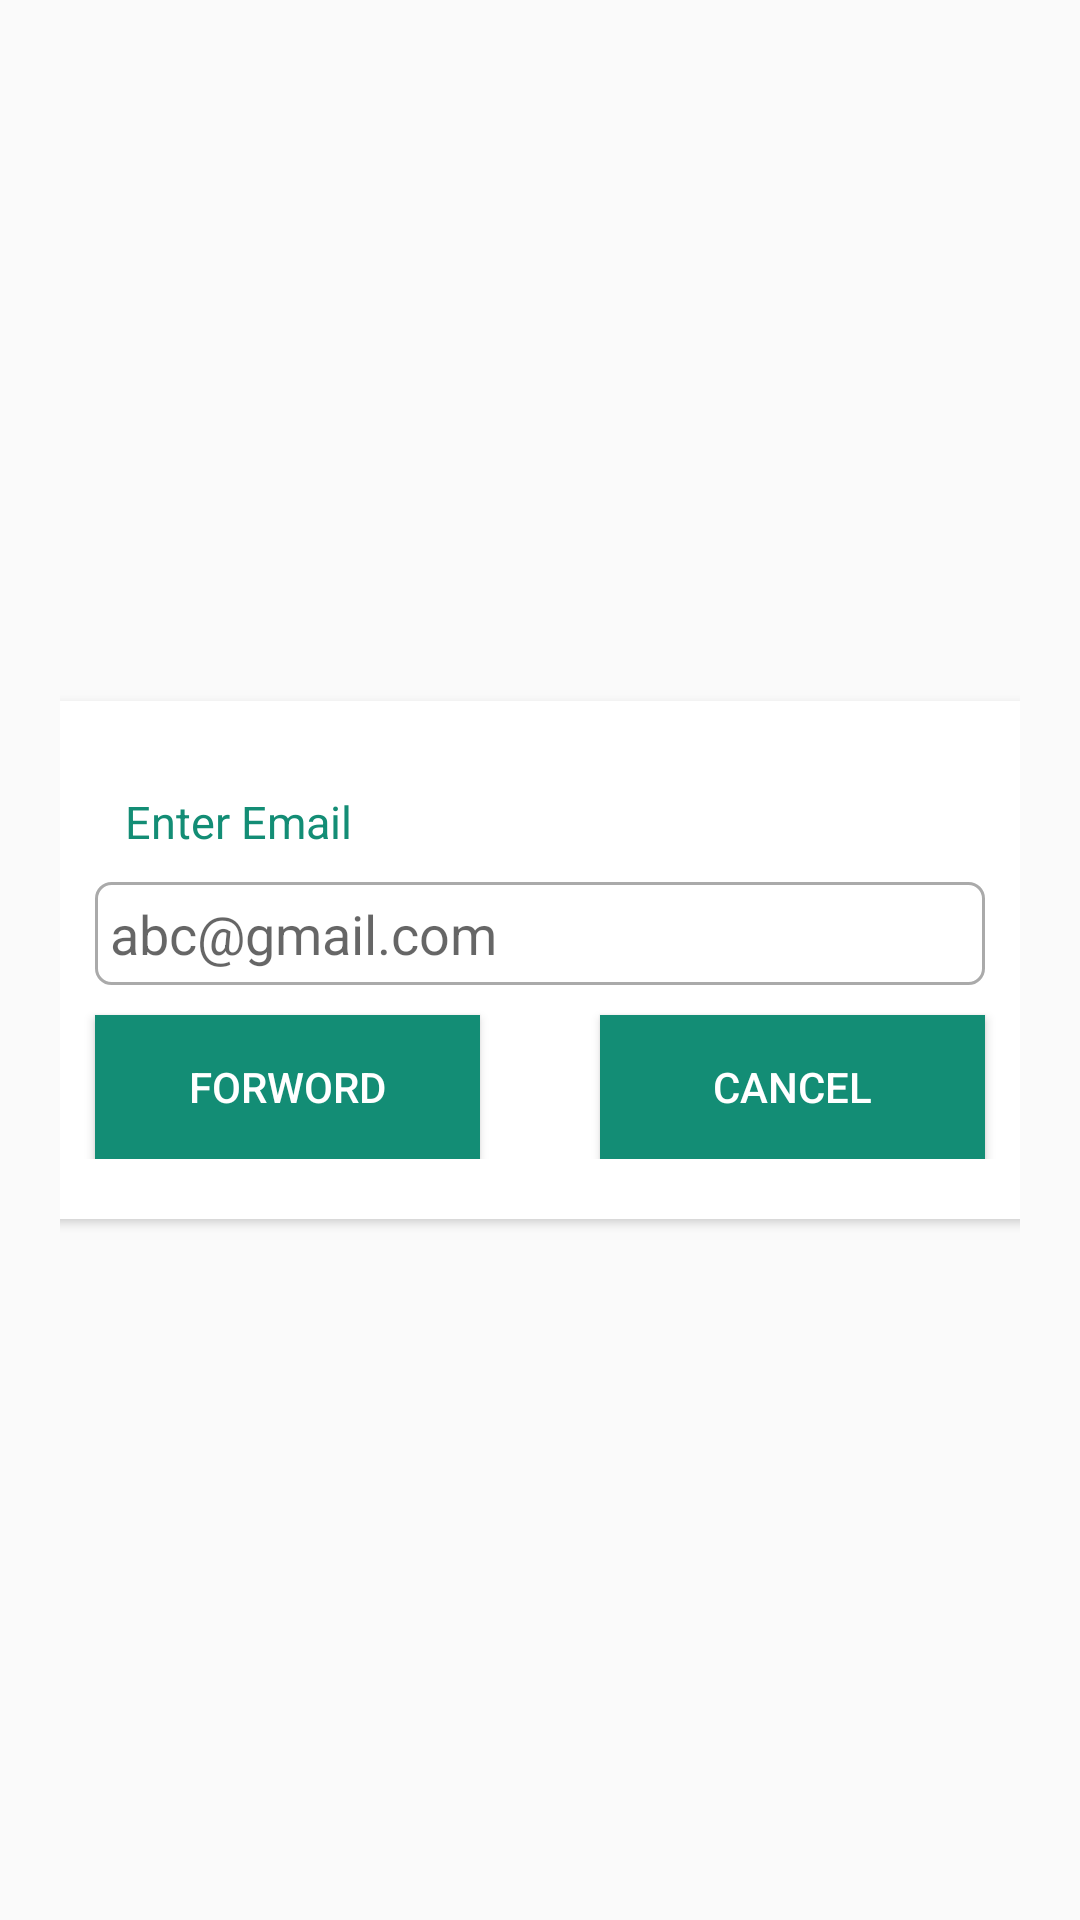

Layout XML and referenced resources for this Android screen:
<!-- AndroidManifest.xml: application theme AppTheme -->
<!-- res/layout/forword_email_dialog.xml -->
<?xml version="1.0" encoding="utf-8"?>
<LinearLayout xmlns:android="http://schemas.android.com/apk/res/android"
    xmlns:app="http://schemas.android.com/apk/res-auto"
    android:layout_width="match_parent"
    android:layout_height="match_parent"
    android:gravity="center"
    android:orientation="vertical"
    android:padding="20dp">

    <android.support.v7.widget.CardView
        android:layout_width="350dp"
        android:layout_height="wrap_content"
        app:cardCornerRadius="5dp"
        app:cardMaxElevation="5dp"
        app:cardPreventCornerOverlap="true"
        app:cardUseCompatPadding="true">


        <LinearLayout
            android:layout_width="match_parent"
            android:layout_height="wrap_content"
            android:layout_marginBottom="20dp"
            android:layout_marginTop="20dp"
            android:gravity="center"
            android:orientation="vertical">


            <TextView
                android:layout_width="match_parent"
                android:layout_height="match_parent"
                android:layout_marginEnd="20dp"
                android:layout_marginStart="20dp"
                android:padding="10dp"
                android:text="Enter Email"
                android:textColor="@color/colorPrimary"
                android:textSize="15dp" />

            <EditText
                android:id="@+id/Email"
                android:layout_width="match_parent"
                android:layout_height="wrap_content"
                android:layout_marginEnd="20dp"
                android:layout_marginStart="20dp"
                android:background="@drawable/shape_editext"
                android:gravity="center|start|top"
                android:hint="abc@gmail.com"
                android:lines="1"
                android:padding="5dp" />

            <LinearLayout
                android:layout_width="match_parent"
                android:layout_height="wrap_content">

                <Button
                    android:id="@+id/ForWord"
                    android:layout_width="0dp"
                    android:layout_height="wrap_content"
                    android:layout_marginEnd="20dp"
                    android:layout_marginStart="20dp"
                    android:layout_marginTop="10dp"
                    android:layout_weight="1"
                    android:background="@color/colorPrimary"
                    android:text="ForWord"
                    android:textColor="@android:color/white" />

                <Button
                    android:id="@+id/Cancel"
                    android:layout_width="0dp"
                    android:layout_height="wrap_content"
                    android:layout_marginEnd="20dp"
                    android:layout_marginStart="20dp"
                    android:layout_marginTop="10dp"
                    android:layout_weight="1"
                    android:background="@color/colorPrimary"
                    android:text="Cancel"
                    android:textColor="@android:color/white" />


            </LinearLayout>
        </LinearLayout>

    </android.support.v7.widget.CardView>
</LinearLayout>
<!-- resources referenced by this layout -->
<resources>
  <color name="colorPrimary">#138D75</color>
  <!-- drawable shape_editext (drawable) -->
  <?xml version="1.0" encoding="utf-8"?>
  <shape xmlns:android="http://schemas.android.com/apk/res/android">
  
      <corners android:radius="5dp" />
      <stroke
          android:width="1dp"
          android:color="@android:color/darker_gray" />
      <solid android:color="@android:color/transparent" />
  </shape>
  <style name="AppTheme" parent="Theme.AppCompat.Light.NoActionBar">
          
          <item name="colorPrimary">@color/colorPrimary</item>
          <item name="colorPrimaryDark">@color/colorPrimaryDark</item>
          <item name="colorAccent">@color/colorAccent</item>
      </style>
  <color name="colorPrimaryDark">#303F9F</color>
  <color name="colorAccent">#138D75</color>
</resources>
